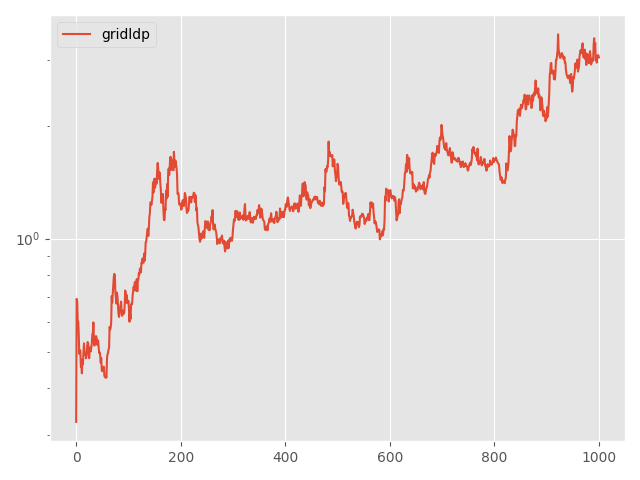

Source data for this figure (header and first rows):
Step, topology, method, lr, clip, momentum, sigma, sigma-cor, epsilon, loss
0, grid, ldp, 0.05, 0.1, 0.0, 4.503, 0, 20, 0.325
5, grid, ldp, 0.05, 0.1, 0.0, 4.503, 0, 20, 0.691
10, grid, ldp, 0.05, 0.1, 0.0, 4.503, 0, 20, 0.6794
15, grid, ldp, 0.05, 0.1, 0.0, 4.503, 0, 20, 0.5985
20, grid, ldp, 0.05, 0.1, 0.0, 4.503, 0, 20, 0.6011
25, grid, ldp, 0.05, 0.1, 0.0, 4.503, 0, 20, 0.554
30, grid, ldp, 0.05, 0.1, 0.0, 4.503, 0, 20, 0.4931
35, grid, ldp, 0.05, 0.1, 0.0, 4.503, 0, 20, 0.504
40, grid, ldp, 0.05, 0.1, 0.0, 4.503, 0, 20, 0.5035
45, grid, ldp, 0.05, 0.1, 0.0, 4.503, 0, 20, 0.455
50, grid, ldp, 0.05, 0.1, 0.0, 4.503, 0, 20, 0.4591
55, grid, ldp, 0.05, 0.1, 0.0, 4.503, 0, 20, 0.4377
60, grid, ldp, 0.05, 0.1, 0.0, 4.503, 0, 20, 0.4764
65, grid, ldp, 0.05, 0.1, 0.0, 4.503, 0, 20, 0.4634
70, grid, ldp, 0.05, 0.1, 0.0, 4.503, 0, 20, 0.498
75, grid, ldp, 0.05, 0.1, 0.0, 4.503, 0, 20, 0.5263
80, grid, ldp, 0.05, 0.1, 0.0, 4.503, 0, 20, 0.4961
85, grid, ldp, 0.05, 0.1, 0.0, 4.503, 0, 20, 0.4909
90, grid, ldp, 0.05, 0.1, 0.0, 4.503, 0, 20, 0.4958
95, grid, ldp, 0.05, 0.1, 0.0, 4.503, 0, 20, 0.48
100, grid, ldp, 0.05, 0.1, 0.0, 4.503, 0, 20, 0.491
105, grid, ldp, 0.05, 0.1, 0.0, 4.503, 0, 20, 0.5174
110, grid, ldp, 0.05, 0.1, 0.0, 4.503, 0, 20, 0.5305
115, grid, ldp, 0.05, 0.1, 0.0, 4.503, 0, 20, 0.5265
120, grid, ldp, 0.05, 0.1, 0.0, 4.503, 0, 20, 0.4941
125, grid, ldp, 0.05, 0.1, 0.0, 4.503, 0, 20, 0.4803
130, grid, ldp, 0.05, 0.1, 0.0, 4.503, 0, 20, 0.5129
135, grid, ldp, 0.05, 0.1, 0.0, 4.503, 0, 20, 0.5113
140, grid, ldp, 0.05, 0.1, 0.0, 4.503, 0, 20, 0.5011
145, grid, ldp, 0.05, 0.1, 0.0, 4.503, 0, 20, 0.5141
150, grid, ldp, 0.05, 0.1, 0.0, 4.503, 0, 20, 0.5264
155, grid, ldp, 0.05, 0.1, 0.0, 4.503, 0, 20, 0.5574
160, grid, ldp, 0.05, 0.1, 0.0, 4.503, 0, 20, 0.5607
165, grid, ldp, 0.05, 0.1, 0.0, 4.503, 0, 20, 0.5983
170, grid, ldp, 0.05, 0.1, 0.0, 4.503, 0, 20, 0.5361
175, grid, ldp, 0.05, 0.1, 0.0, 4.503, 0, 20, 0.519
180, grid, ldp, 0.05, 0.1, 0.0, 4.503, 0, 20, 0.5345
185, grid, ldp, 0.05, 0.1, 0.0, 4.503, 0, 20, 0.5448
190, grid, ldp, 0.05, 0.1, 0.0, 4.503, 0, 20, 0.5501
195, grid, ldp, 0.05, 0.1, 0.0, 4.503, 0, 20, 0.5452
200, grid, ldp, 0.05, 0.1, 0.0, 4.503, 0, 20, 0.5219
205, grid, ldp, 0.05, 0.1, 0.0, 4.503, 0, 20, 0.5249
210, grid, ldp, 0.05, 0.1, 0.0, 4.503, 0, 20, 0.5355
215, grid, ldp, 0.05, 0.1, 0.0, 4.503, 0, 20, 0.517
220, grid, ldp, 0.05, 0.1, 0.0, 4.503, 0, 20, 0.4964
225, grid, ldp, 0.05, 0.1, 0.0, 4.503, 0, 20, 0.4982
230, grid, ldp, 0.05, 0.1, 0.0, 4.503, 0, 20, 0.4874
235, grid, ldp, 0.05, 0.1, 0.0, 4.503, 0, 20, 0.4674
240, grid, ldp, 0.05, 0.1, 0.0, 4.503, 0, 20, 0.4802
245, grid, ldp, 0.05, 0.1, 0.0, 4.503, 0, 20, 0.4463
250, grid, ldp, 0.05, 0.1, 0.0, 4.503, 0, 20, 0.4435
255, grid, ldp, 0.05, 0.1, 0.0, 4.503, 0, 20, 0.4527
260, grid, ldp, 0.05, 0.1, 0.0, 4.503, 0, 20, 0.4538
265, grid, ldp, 0.05, 0.1, 0.0, 4.503, 0, 20, 0.4561
270, grid, ldp, 0.05, 0.1, 0.0, 4.503, 0, 20, 0.4306
275, grid, ldp, 0.05, 0.1, 0.0, 4.503, 0, 20, 0.4293
280, grid, ldp, 0.05, 0.1, 0.0, 4.503, 0, 20, 0.4264
285, grid, ldp, 0.05, 0.1, 0.0, 4.503, 0, 20, 0.4289
290, grid, ldp, 0.05, 0.1, 0.0, 4.503, 0, 20, 0.4266
295, grid, ldp, 0.05, 0.1, 0.0, 4.503, 0, 20, 0.4795
... 941 more rows
